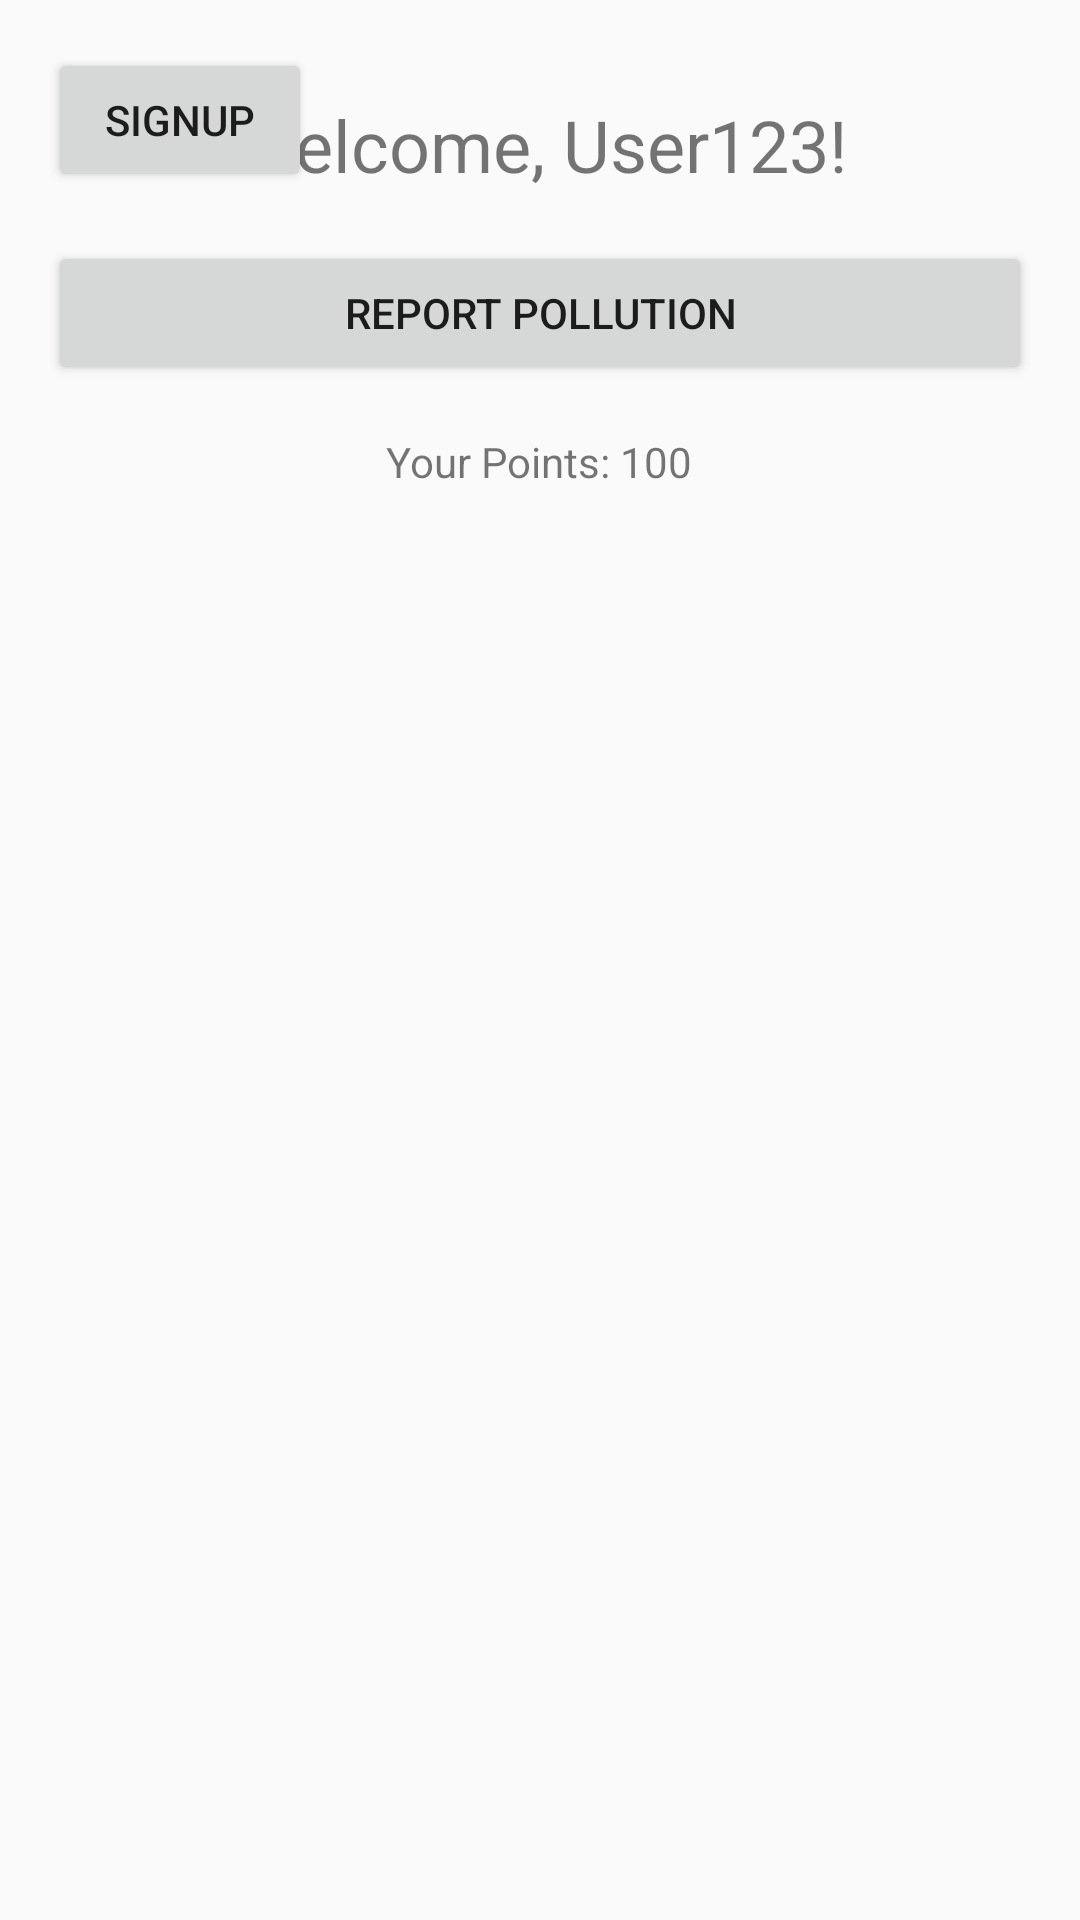

This screen was rendered from an Android layout file. Write that file and the resources it references.
<!-- AndroidManifest.xml: application theme Theme.PollutionPals -->
<!-- res/layout/activity_main.xml -->
<?xml version="1.0" encoding="utf-8"?>
<RelativeLayout xmlns:android="http://schemas.android.com/apk/res/android"
    xmlns:app="http://schemas.android.com/apk/res-auto"
    xmlns:tools="http://schemas.android.com/tools"
    android:layout_width="match_parent"
    android:layout_height="match_parent"
    android:padding="16dp"
    tools:context=".MainActivity">

    <Button
        android:layout_width="wrap_content"
        android:layout_height="wrap_content"
        android:text="signUp"
        android:id="@+id/btnSignUp"
        />


    <TextView
        android:id="@+id/tvWelcome"
        android:layout_width="wrap_content"
        android:layout_height="wrap_content"
        android:text="Welcome, User123!"
        android:textSize="24sp"
        android:layout_centerHorizontal="true"
        android:layout_marginTop="16dp"/>

    <Button
        android:id="@+id/btnReportPollution"
        android:layout_width="match_parent"
        android:layout_height="wrap_content"
        android:text="Report Pollution"
        android:layout_below="@id/tvWelcome"
        android:layout_marginTop="16dp"/>

    <TextView
        android:id="@+id/tvUserPoints"
        android:layout_width="wrap_content"
        android:layout_height="wrap_content"
        android:text="Your Points: 100"
        android:layout_centerHorizontal="true"
        android:layout_below="@id/btnReportPollution"
        android:layout_marginTop="16dp"/>

    <ListView
        android:id="@+id/lvReports"
        android:layout_width="match_parent"
        android:layout_height="match_parent"
        android:layout_below="@id/tvUserPoints"
        android:layout_marginTop="16dp"/>

</RelativeLayout>
<!-- resources referenced by this layout -->
<resources>
  <style name="Theme.PollutionPals" parent="Base.Theme.PollutionPals" />
  <style name="Base.Theme.PollutionPals" parent="Theme.AppCompat.Light.NoActionBar">
          
          
      </style>
</resources>
